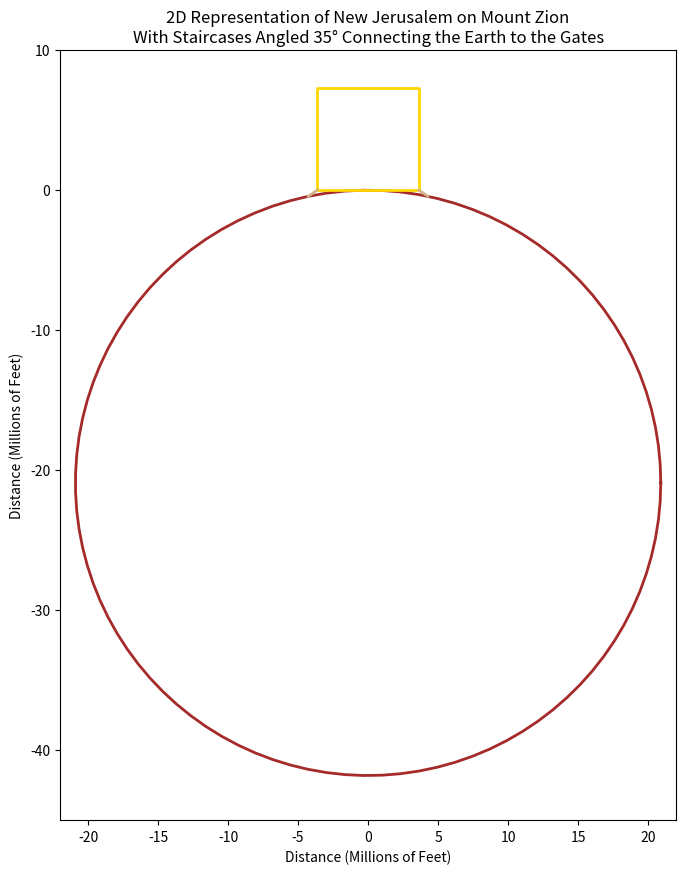

Recreate this plot in Python.
import numpy as np
import matplotlib.pyplot as plt

"""
[redacted]
A python program which 2 dimensionally graphs New Jerusalem 
on Mount Zion, at 31°46'40"N Latitude, in proportion with 
the radius of the earth at that given line of latitude. 
The graph emphasizes the fact that staircases, angled at 35°,
would provide accessability in and out of New Jerusalem's gates.
"""

def plot_square(ax, color='gold'):
    """
    Plots a square representing the 2D size of New Jerusalem.
    
    Parameters:
    ax (matplotlib.axes.Axes): The axes to plot on.
    color (str): The color of the square's outline.
    """
    # Square parameters
    x_min = -3640500
    x_max = 3640500
    y_min = 0
    y_max = 7281000

    # Define the vertices of the square
    vertices_x = [x_min, x_max, x_max, x_min, x_min]
    vertices_y = [y_min, y_min, y_max, y_max, y_min]

    # Scale the vertices to millions of feet
    vertices_x = [x / 1e6 for x in vertices_x]
    vertices_y = [y / 1e6 for y in vertices_y]

    # Plot the square
    ax.plot(vertices_x, vertices_y, color=color, linewidth=2)

def plot_circle(ax, color='brown'):
    """
    Plots a circle representing the Earth's average 
    ground level radius at 31°46'40"N Latitude.
    
    Parameters:
    ax (matplotlib.axes.Axes): The axes to plot on.
    color (str): The color of the circle's outline.
    """
    # Circle parameters
    center_x = 0
    center_y = -20906306.39764 
    radius = 20906306.39764

    # Generate points on the circle
    theta = np.linspace(0, 2*np.pi, 100)
    x_circle = center_x + radius * np.cos(theta)
    y_circle = center_y + radius * np.sin(theta)

    # Scale the circle points to millions of feet
    x_circle = [x / 1e6 for x in x_circle]
    y_circle = [y / 1e6 for y in y_circle]

    # Plot the circle
    ax.plot(x_circle, y_circle, color=color, linewidth=2)

def plot_staircases(ax, color='tan'):
    """
    Plots the staircases at 35° angle.
    
    Parameters:
    ax (matplotlib.axes.Axes): The axes to plot on.
    color (str): The color of the lines.
    """
    # Piecewise functions from the screenshot
    x1 = np.linspace(-4269850.766, -3640500, 100)
    y1 = (0.70020753 * x1 + 3640500) - 1091394.487
    x2 = np.linspace(3640500, 4269850.766, 100)
    y2 = -(0.70020753 * x2 - 3640500) - 1091394.487

    # Scale the points to millions of feet
    x1 = [x / 1e6 for x in x1]
    y1 = [y / 1e6 for y in y1]
    x2 = [x / 1e6 for x in x2]
    y2 = [y / 1e6 for y in y2]

    # Plot the piecewise lines
    ax.plot(x1, y1, color=color, linewidth=2)
    ax.plot(x2, y2, color=color, linewidth=2)

# Create the plot
fig, ax = plt.subplots(figsize=(10, 10))
ax.set_aspect('equal')

# Plot the circle, square, and staircases
plot_circle(ax, color='brown')
plot_square(ax, color='gold')
plot_staircases(ax, color='tan')

# Set the axis limits for both x and y to be centered around 0
ax.set_xlim(-22, 22)
ax.set_ylim(-45, 10)

# Set the axis labels and title
ax.set_xlabel('Distance (Millions of Feet)')
ax.set_ylabel('Distance (Millions of Feet)')
ax.set_title(r"2D Representation of New Jerusalem on Mount Zion"+ "\n" + 
             "With Staircases Angled 35° Connecting the Earth to the Gates")

# Display the plot
plt.show()
